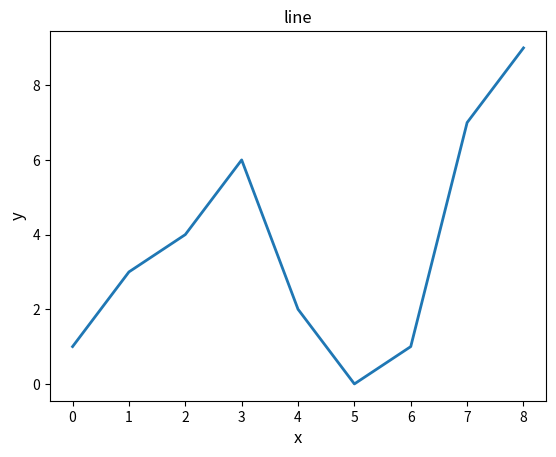

Reproduce this figure in Python.
# https://blog.csdn.net/youku1327/article/details/103833954


import matplotlib.pyplot as mlp


line = [1, 3, 4, 6, 2, 0, 1, 7, 9]


mlp.plot(line, linewidth=2)

mlp.title("line", fontsize=12)

mlp.xlabel("x", fontsize=12)
mlp.ylabel("y", fontsize=12)

mlp.show()
